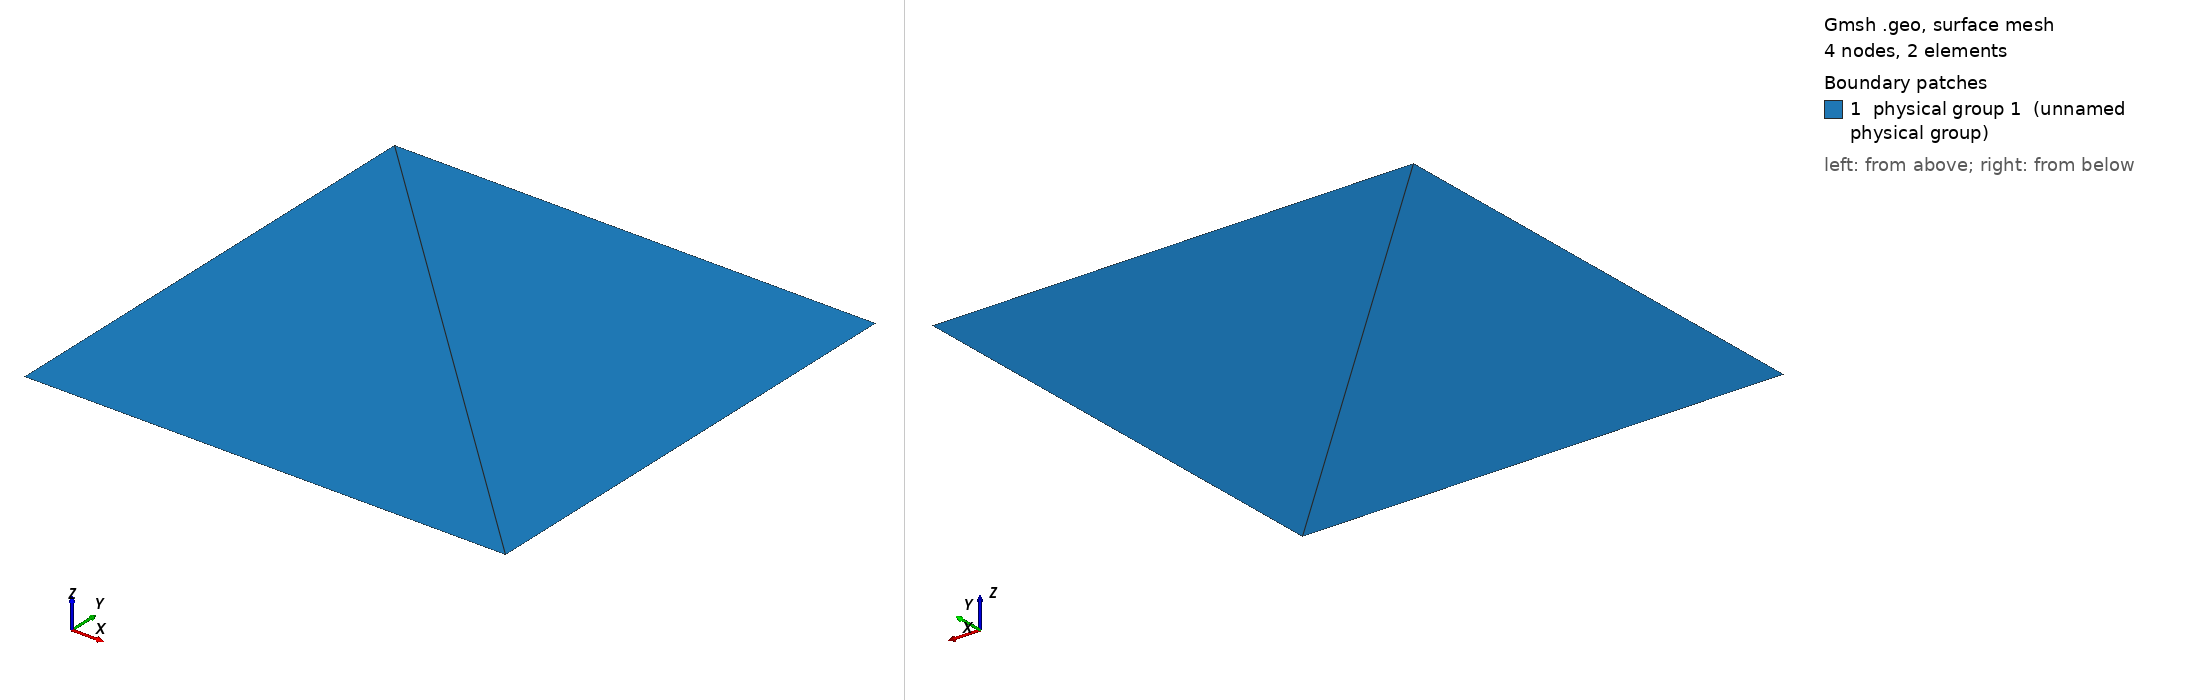

Gmsh geometry script, surface-meshed: 4 nodes, 2 surface elements. Boundary patches (legend numbers): 1 physical group 1 (unnamed physical group). Left view from above one corner, right view from below the opposite corner. Legend entries are the model's physical surfaces. The drawing asked Gmsh for element sizes between 1% and 20% of the model's largest extent; the script's own settings can give other sizes.

=== triang.geo (drawn) ===
cl__1 = 1e+22;
Point(1) = {0, 0, 0, 1e+22};
Point(2) = {1, 0, 0, 1e+22};
Point(3) = {1, 1, 0, 1e+22};
Point(4) = {0, 1, 0, 1e+22};
Line(1) = {1, 2};
Transfinite Line {1} = 2Using Progression 1;
Line(2) = {2, 3};
Transfinite Line {2} = 2Using Progression 1;
Line(3) = {3, 4};
Transfinite Line {3} = 2Using Progression 1;
Line(4) = {4, 1};
Transfinite Line {4} = 2Using Progression 1;
Line Loop(1) = {1, 2, 3, 4};
Plane Surface(1) = {1};
Transfinite Surface {1} = {1,2,3,4};
Physical Line(201) = {3, 4, 1, 2};
Physical Point(201) = {4, 1, 2, 3};
Physical Surface(1) = {1};
